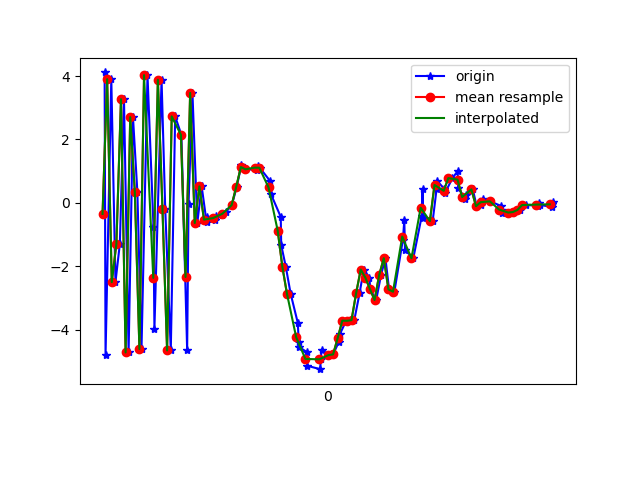

Data behind this chart, as committed beside it:
1617668272929, 363909551677848, 4.112656, 0.8214345, 4.9819517
1617668272933, 363909570908618, -4.811, -0.863, -1.115
1617668272958, 363909590139388, 3.9, 0.6857, -3.116
1617668272976, 363909609370158, -2.502, -0.2939, 7.219
1617668272995, 363909628600928, -1.299, 0.01909, -8.801
1617668273013, 363909647831698, 3.269, 0.7673, 7.226
1617668273033, 363909667062468, -4.72, -0.6163, -0.9873
1617668273052, 363909686293238, 2.704, 0.7111, -5.123
1617668273071, 363909705524008, 0.3528, 0.3688, 8.999
1617668273089, 363909724754778, -4.613, -0.5571, -5.495
1617668273115, 363909743985548, 4.026, 0.8781, -2.255
1617668273141, 363909763216318, -0.7574, 0.1412, 8.658
1617668273145, 363909782447088, -3.978, -0.4487, -6.038
1617668273176, 363909801677858, 3.882, 1.041, -2.032
1617668273192, 363909820908628, -0.2091, 0.4389, 8.789
1617668273216, 363909840139398, -4.655, -0.3524, -4.815
1617668273235, 363909859370168, 2.727, 1.016, -4.651
1617668273262, 363909878600938, 2.145, 0.715, 8.724
1617668273287, 363909897831708, -4.64, -0.4969, 0.2769
1617668273293, 363909917062478, -0.0402, 0.3051, -8.012
1617668273310, 363909936293248, 3.467, 1.224, 5.164
1617668273331, 363909955524018, -0.6374, 0.6956, -2.354
1617668273350, 363909974754788, 0.5187, 0.6501, 1.404
1617668273371, 363909993985558, -0.5976, 0.5763, 0.1644
1617668273374, 363910013216328, -0.4628, 0.4838, 0.34
1617668273408, 363910032447098, -0.5339, 0.04522, 0.2119
1617668273412, 363910051677868, -0.4267, 0.4295, 0.42
1617668273440, 363910070908638, -0.3943, 0.5419, 0.486
1617668273455, 363910090139408, -0.2926, 0.4803, 0.6432
1617668273481, 363910109370178, -0.07163, 0.4318, 0.7395
1617668273502, 363910128600948, 0.5043, 0.3211, 1.3
1617668273522, 363910147831718, 1.188, 0.138, 2.93
1617668273539, 363910167062488, 1.067, 0.02992, 4.659
1617668273543, 363910186293258, 1.057, -0.2147, 5.523
1617668273590, 363910205524028, 1.045, -0.6747, 5.95
1617668273593, 363910224754798, 1.174, -1.072, 6.469
1617668273602, 363910243985568, 1.106, -1.494, 7.426
1617668273646, 363910263216338, 0.6958, -1.782, 8.016
1617668273650, 363910282447108, 0.2808, -1.507, 7.499
1617668273693, 363910301677878, -0.4417, -1.918, 6.711
1617668273695, 363910320908648, -1.331, -2.176, 5.784
1617668273715, 363910340139418, -2.017, -1.961, 5.146
1617668273736, 363910359370188, -2.869, -1.902, 4.559
1617668273767, 363910378600958, -3.789, -1.969, 2.956
1617668273771, 363910397831728, -4.38, -1.846, 0.8614
1617668273774, 363910417062498, -4.553, -1.063, -0.7676
1617668273806, 363910436293268, -4.709, -0.7304, -1.949
1617668273808, 363910455524038, -5.14, -0.4546, -3.011
1617668273864, 363910474754808, -5.247, -0.213, -4.385
1617668273867, 363910493985578, -4.929, 0.02965, -5.205
1617668273870, 363910513216348, -4.633, 0.3462, -5.481
1617668273904, 363910532447118, -4.804, 0.5571, -5.6
1617668273920, 363910551677888, -4.781, 0.6743, -5.874
1617668273944, 363910570908658, -4.404, 0.844, -6.143
1617668273950, 363910590139428, -4.134, 0.9184, -6.288
1617668273977, 363910609370198, -3.716, 1.048, -5.794
1617668273982, 363910628600968, -3.722, 1.206, -5.258
1617668274012, 363910647831738, -3.701, 1.167, -5.037
1617668274035, 363910667062508, -2.851, 0.9678, -4.953
1617668274053, 363910686293278, -2.105, 0.4769, -4.204
1617668274078, 363910705524048, -2.358, 0.4794, -3.207
... 41 more rows
